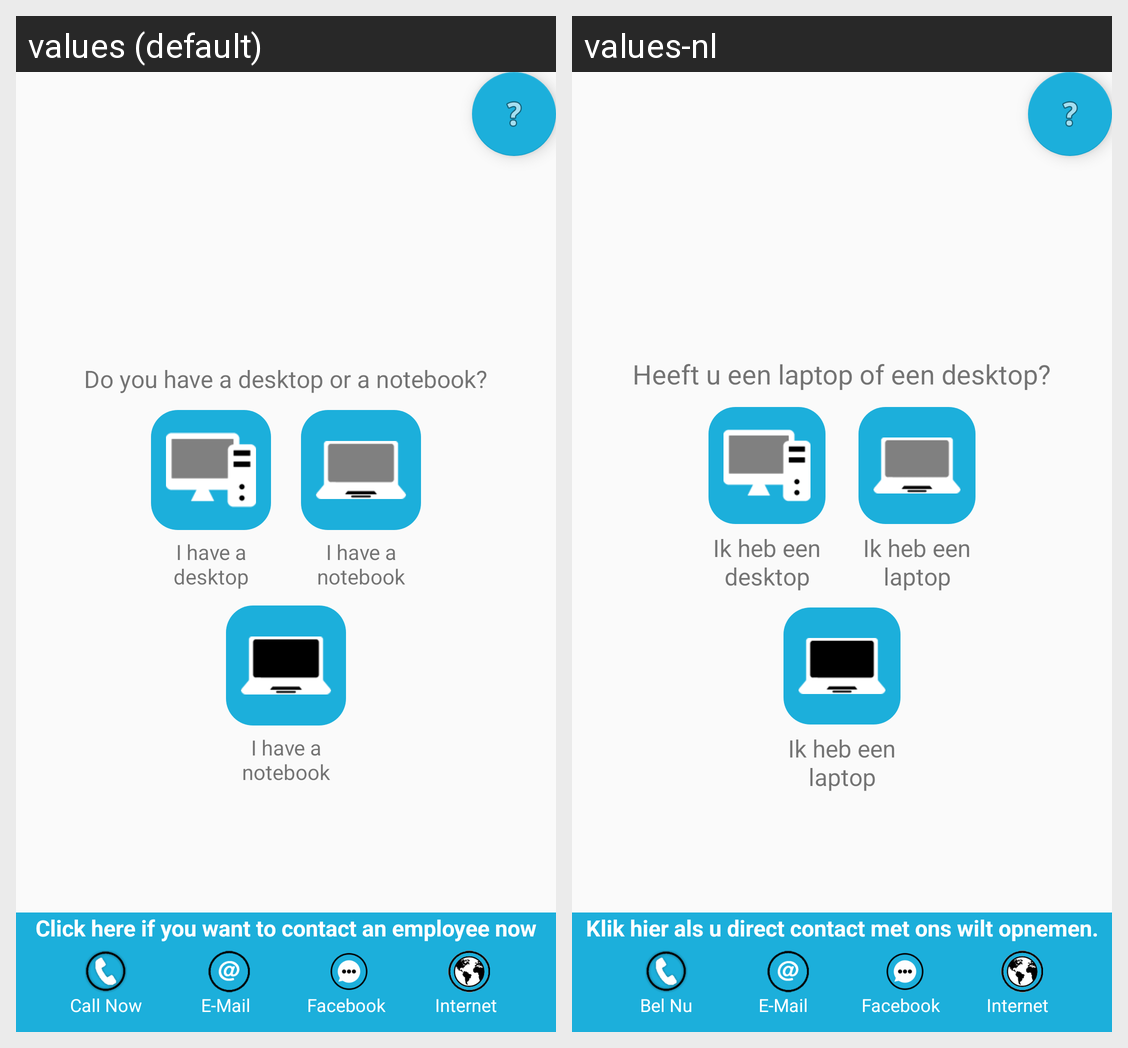

Locale-by-locale string values for the Android screen shown in this grid:
Android screen res/layout/three_answer_question.xml rendered under 2 locales, left to right: values (default), values-nl. Device: Nexus 5 (rendered at 1080×1920; each locale shown at half size, 540×960, under a caption strip naming it); theme AppTheme.NoActionBar.
Strings drawn on this screen, with the default value and each locale's value (text and hints the layout hard-codes, and strings that could not be matched under every locale, appear in the picture but are not listed):

question_3
  values: Do you have a desktop or a notebook?
  values-nl: Heeft u een laptop of een desktop?

answer_a_to_question_3
  values: I have a desktop
  values-nl: Ik heb een desktop

awnser_b_to_question_3
  values: I have a notebook
  values-nl: Ik heb een laptop

contact_question
  values: Click here if you want to contact an employee now
  values-nl: Klik hier als u direct contact met ons wilt opnemen.

call_now
  values: Call Now
  values-nl: Bel Nu

e_mail
  values: E-Mail
  values-nl: E-Mail

facebook
  values: Facebook
  values-nl: Facebook

internet
  values: Internet
  values-nl: Internet
